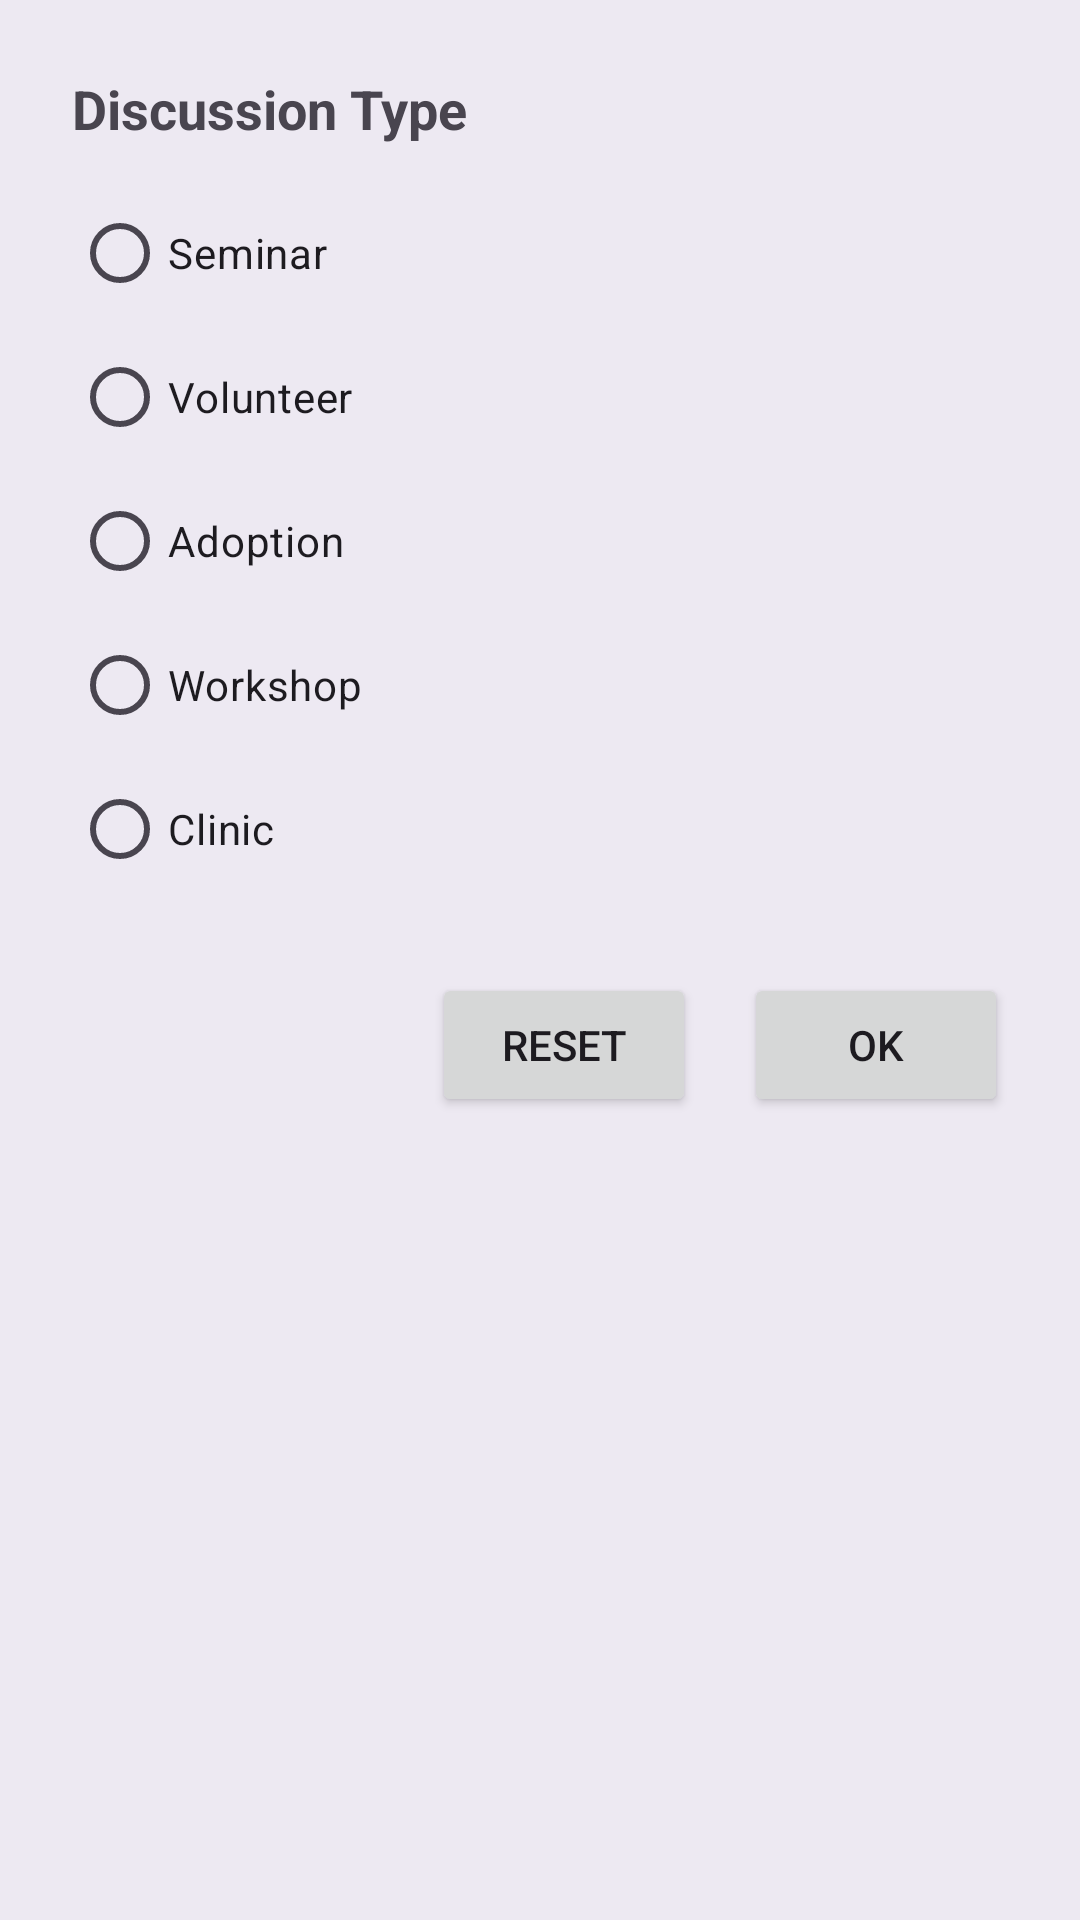

Layout XML and referenced resources for this Android screen:
<!-- AndroidManifest.xml: application theme Theme.FureverHome -->
<!-- res/layout/discussion_filter_dialog.xml -->
<?xml version="1.0" encoding="utf-8"?>
<LinearLayout xmlns:android="http://schemas.android.com/apk/res/android"
    android:orientation="vertical"
    android:padding="24dp"
    android:background="@color/md_theme_light_surface"
    android:layout_width="match_parent"
    android:layout_height="wrap_content">

    <TextView
        android:id="@+id/dialogTitle"
        android:layout_width="wrap_content"
        android:layout_height="wrap_content"
        android:text="Discussion Type"
        android:textStyle="bold"
        android:textSize="18sp"
        android:paddingBottom="12dp"/>

    <RadioGroup
        android:id="@+id/discussionTypeRadioGroup"
        android:layout_width="match_parent"
        android:layout_height="wrap_content">

        <RadioButton
            android:id="@+id/radio_seminar"
            android:layout_width="match_parent"
            android:layout_height="wrap_content"
            android:text="Seminar"/>

        <RadioButton
            android:id="@+id/radio_volunteer"
            android:layout_width="match_parent"
            android:layout_height="wrap_content"
            android:text="Volunteer"/>

        <RadioButton
            android:id="@+id/radio_adoption"
            android:layout_width="match_parent"
            android:layout_height="wrap_content"
            android:text="Adoption"/>

        <RadioButton
            android:id="@+id/radio_workshop"
            android:layout_width="match_parent"
            android:layout_height="wrap_content"
            android:text="Workshop"/>

        <RadioButton
            android:id="@+id/radio_clinic"
            android:layout_width="match_parent"
            android:layout_height="wrap_content"
            android:text="Clinic"/>
    </RadioGroup>

    <LinearLayout
        android:layout_width="match_parent"
        android:layout_height="wrap_content"
        android:layout_marginTop="24dp"
        android:gravity="end"
        android:orientation="horizontal">

        <Button
            android:id="@+id/resetButton"
            android:layout_width="wrap_content"
            android:layout_height="wrap_content"
            android:text="Reset" />

        <Button
            android:id="@+id/okButton"
            android:layout_width="wrap_content"
            android:layout_height="wrap_content"
            android:text="OK"
            android:layout_marginStart="16dp"/>
    </LinearLayout>
</LinearLayout>
<!-- resources referenced by this layout -->
<resources>
  <color name="md_theme_light_surface">#EDE9F2</color>
  <style name="Theme.FureverHome" parent="Theme.Material3.DayNight.NoActionBar">
          <item name="colorPrimary">@color/md_theme_light_primary</item>
          <item name="colorOnPrimary">@color/md_theme_light_onPrimary</item>
  
          <item name="colorSecondary">@color/md_theme_light_secondary</item>
          <item name="colorOnSecondary">@color/md_theme_light_onSecondary</item>
  
          <item name="android:windowBackground">@color/md_theme_light_background</item>
          <item name="colorOnBackground">@color/md_theme_light_onBackground</item>
  
          <item name="colorSurface">@color/md_theme_light_surface</item>
          <item name="colorOnSurface">@color/md_theme_light_onSurface</item>
  
          <item name="colorError">@color/md_theme_light_error</item>
          <item name="colorOnError">@color/md_theme_light_onError</item>
  
          <item name="colorOutline">@color/md_theme_light_outline</item>
          <item name="colorControlActivated">@color/md_theme_light_primary</item>
          <item name="bottomNavigationStyle">@style/CustomBottomNav</item>
  
      </style>
  <color name="md_theme_light_primary">#B8A5C9</color>
  <color name="md_theme_light_onPrimary">#FFFFFF</color>
  <color name="md_theme_light_secondary">#CBBCCF</color>
  <color name="md_theme_light_onSecondary">#403843</color>
  <color name="md_theme_light_background">#F6F4F9</color>
  <color name="md_theme_light_onBackground">#2D2B30</color>
  <color name="md_theme_light_onSurface">#332F37</color>
  <color name="md_theme_light_error">#DDA6A1</color>
  <color name="md_theme_light_onError">#FFFFFF</color>
  <color name="md_theme_light_outline">#A89AB3</color>
  <style name="CustomBottomNav" parent="Widget.Material3.BottomNavigationView">
           <item name="android:background">@color/md_theme_light_surface</item>
           <item name="android:itemBackground">@color/md_theme_light_primary</item>
       </style>
</resources>
